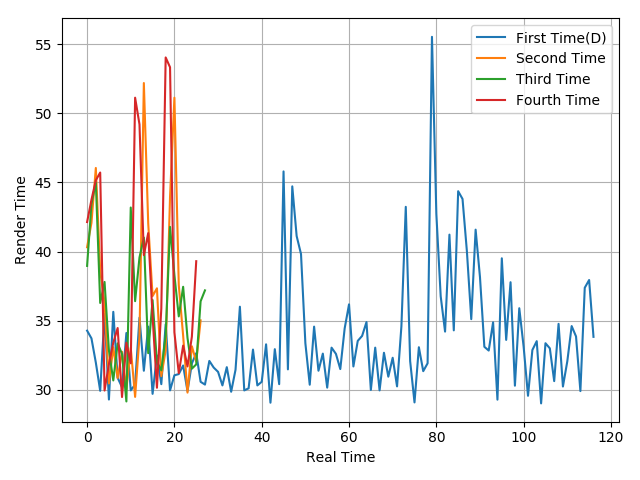

The file beside this chart, header and first rows:
34.28, 33.72, 31.97, 29.93, 35.49, 29.3, 35.64, 30.87, 30.19, 34.11, 29.96, 30.38, 35.22, 31.38, 34.57, 29.71, 32.49, 30.41, 34.74, 29.96, 31.05, 31.14, 31.76, 29.91
40.31, 42.07, 46.04, 38.59, 36.3, 30.46, 33.08, 30.86, 32.75, 30.05, 33.04, 29.49, 33.84, 52.18, 42.03, 36.78, 37.34, 30.99, 32.85, 43.95, 51.12, 37.58, 33.92, 29.8
38.96, 43.44, 45, 36.28, 37.8, 32.85, 30.68, 33.36, 32.59, 29.16, 43.18, 36.41, 39.57, 41.01, 32.65, 36.49, 32, 31.41, 33.92, 41.78, 38.29, 35.31, 37.45, 33.75
42.13, 43.74, 45.15, 45.71, 29.95, 31.86, 33.41, 34.47, 29.48, 33.4, 31.92, 51.12, 49.19, 39.74, 41.33, 35.31, 30.15, 35.88, 54.03, 53.32, 34.16, 31.21, 33.2, 31.69
